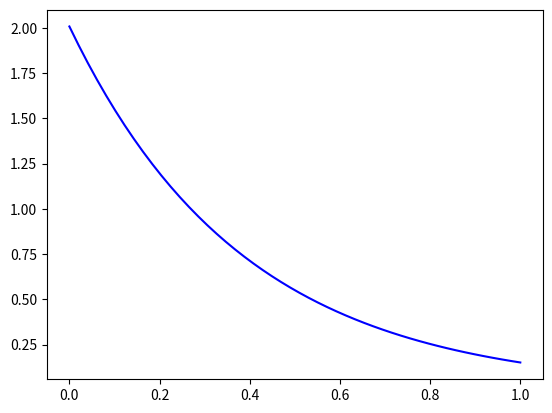

Here is the Python script that generated this plot:

import numpy as np
import matplotlib.pyplot as plt
from scipy.integrate import odeint
from scipy.optimize import curve_fit

# dCAdt = -k * CA

tspan = [0, 0.1, 0.2, 0.4, 0.8, 1]
Ca_data = [2.0081, 1.5512, 1.1903, 0.7160, 0.2562, 0.1495]
k = 2.6

# def dCAdt(Ca, t):
#     return - k * Ca

## Manual Fit Part ##
# plt.figure()
# plt.plot(tspan, Ca_data, 'o')
# plt.ylabel('[A]')
# plt.xlabel('time')
# Ctemp = odeint(dCAdt, Ca_data[0], np.linspace(0,1,1000))
# plt.plot(np.linspace(0,1,1000), Ctemp, label = "manual")
# plt.show()

#################################

def fitfunc(t, k):
    def dCAdt(Ca,t):
        return -k * Ca
    Ca0 = Ca_data[0]
    CaSol = odeint(dCAdt, Ca0, t)
    return CaSol[: , 0]

##################################
plt.figure()
k_fit, kcov = curve_fit(fitfunc, tspan, Ca_data, p0 = 2.6)

tfit = np.linspace(0,1)
fit = fitfunc(tfit, k_fit)

plt.plot(tfit, fit, 'b', label='fit')
plt.show()
